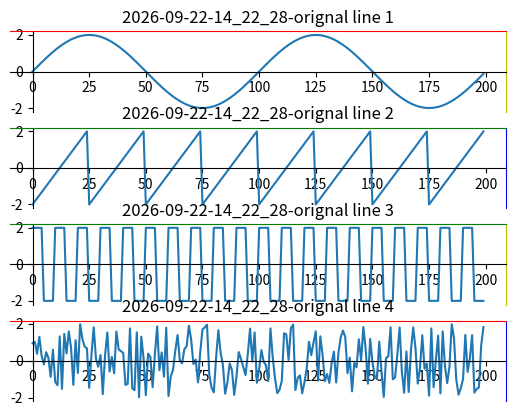

The matplotlib source for this figure: (Note: this script raises an exception after producing the figure.)
# -*- coding: utf-8 -*-
# @Time    : 2019/10/19 下午 9:26
# @Author  : Alan D. Chen
# @FileName: ICA.py
# @Software: PyCharm
##################this is a simple for FastICA#################
import matplotlib.pyplot as plt
import numpy as np
from numpy import linalg as LA
import time
now = time.strftime("%Y-%m-%d-%H_%M_%S", time.localtime(time.time()))
#####################原始的数据和图片表示#############
C = 200  # 样本数S
x = np.arange(C)
s1 = 2 * np.sin(0.02 * np.pi * x)  # 正弦信号
a = np.linspace(-2, 2, 25)
s2 = np.array([a, a, a, a, a, a, a, a]).reshape(200,)  # 锯齿信号
s3 = np.array(20 * (5 * [2] + 5 * [-2]))  # 方波信号
s4 = 4 * (np.random.random([1, C]) - 0.5).reshape(200,)  # 随机信号
# drow origin signal
ax1 = plt.subplot(411)
ax2 = plt.subplot(412)
ax3 = plt.subplot(413)
ax4 = plt.subplot(414)

ax1.plot(x, s1)
ax1.spines["right"].set_color("y")
ax1.spines["top"].set_color("r")
ax1.spines["bottom"].set_position(("data", 0))
ax1.spines["left"].set_position(("data", 0))
ax1.set_title(now + "-orignal line 1")

ax2.plot(x, s2)
ax2.spines["right"].set_color("b")
ax2.spines["top"].set_color("g")
ax2.spines["bottom"].set_position(("data", 0))
ax2.spines["left"].set_position(("data", 0))
ax2.set_title(now + "-orignal line 2")

ax3.plot(x, s3)
ax3.spines["right"].set_color("y")
ax3.spines["top"].set_color("g")
ax3.spines["bottom"].set_position(("data", 0))
ax3.spines["left"].set_position(("data", 0))
ax3.set_title(now + "-orignal line 3")

ax4.plot(x, s4)
ax4.spines["right"].set_color("b")
ax4.spines["top"].set_color("r")
ax4.spines["bottom"].set_position(("data", 0))
ax4.spines["left"].set_position(("data", 0))
ax4.set_title(now + "-orignal line 4")
plt.savefig('/home/<user>/Desktop/pydata/orignal_lines.jpg')
plt.show()
########################################################################
###################混合原始信号#########################
s = np.array([s1, s2, s3, s4])  # 合成信号
#print(s)
ran1 = np.random.random([4, 4])  # 随机矩阵
ran = 2 * ran1  # 随机矩阵
# print(ran)
# drow mix signal
mix = ran.dot(s)  # 混合信号（v）
ax1 = plt.subplot(411)
ax2 = plt.subplot(412)
ax3 = plt.subplot(413)
ax4 = plt.subplot(414)
ax1.plot(x, mix.T[:, 0])
ax1.set_title(now + "-mixed line 1")
ax2.plot(x, mix.T[:, 1])
ax2.set_title(now + "-mixed line 2")
ax3.plot(x, mix.T[:, 2])
ax3.set_title(now + "-mixed line 3")
ax4.plot(x, mix.T[:, 3])
ax4.set_title(now + "-mixed line 4")
plt.savefig('/home/<user>/Desktop/pydata/mixed_lines.jpg')
plt.show()
####################################################################
##########################开始进行“FastICA”##########################
Maxcount = 10000  # %最大迭代次数
Critical = 0.00001  # %判断是否收敛
R, C = mix.shape
##################################数据中心化处理######################
average = np.mean(mix, axis=1)  # 计算行均值，axis=0，计算每一列的均值
for i in range(R):
    mix[i, :] = mix[i, :] - average[i]  # 数据标准化，均值为零

Cx = np.cov(mix)
value, eigvector = np.linalg.eig(Cx)  # 计算协方差阵的特征值和特征向量
print("\n此时获得的特征值为：\n", value, "\n此时获得特征向量为（横向）：\n", eigvector)
val = value ** (-1 / 2) * np.eye(R, dtype=float)
White = np.dot(val, eigvector.T)  # 白化矩阵
Z = np.dot(White, mix)  # 混合矩阵的主成分Z，Z为正交阵
print("\n此时获得的白化矩阵为：\n", White, "\n此时获得正交矩阵为：\n", Z)

##############################开始“牛顿迭代法”####################################
# W = np.random.random((R,R))# 4x4
W = 0.5 * np.ones([4, 4])  # 初始化权重矩阵
for n in range(R):
    count = 0  ####迭代次数####
    WP = W[:, n].reshape(R, 1)  # 初始化
    LastWP = np.zeros(R).reshape(R, 1)  # 列向量;LastWP=zeros(m,1);
    while LA.norm(WP - LastWP, 1) > Critical:  ####范数的运算#####
        print("\n运行次数为：", count, " ", now + "前后两者的迭代的差距\loop :", LA.norm(WP - LastWP, 1),)
        count = count + 1
        LastWP = np.copy(WP)  # %上次迭代的值
        gx = np.tanh(LastWP.T.dot(Z))  # 行向量

        for i in range(R):
            tm1 = np.mean(Z[i, :] * gx)
            tm2 = np.mean(1 - gx ** 2) * LastWP[i]  # 收敛快
            # tm2=np.mean(gx)*LastWP[i]     #收敛慢
            WP[i] = tm1 - tm2
            # print(" wp :", WP.T )
            WPP = np.zeros(R)  # 一维0向量
        for j in range(n):
            WPP = WPP + WP.T.dot(W[:, j]) * W[:, j]
            WP.shape = 1, R
            WP = WP - WPP
            WP.shape = R, 1
            WP = WP / (LA.norm(WP))  ###########更新wp################
            if count > Maxcount:
                print("Have reached Max count,exit loop:", LA.norm(WP - LastWP, 1))
                break
    print(now + "  loop count:", count)
    print("\n运行次数为：", count, " ", now + "前后两者的迭代的差距\loop :", LA.norm(WP - LastWP, 1), )
    W[:, n] = WP.reshape(R,)
SZ = W.T.dot(Z)
# plot extract signal
x = np.arange(0, C)

##########输出结果##############
ax1 = plt.subplot(411)
ax2 = plt.subplot(412)
ax3 = plt.subplot(413)
ax4 = plt.subplot(414)
ax1.plot(x, SZ.T[:, 0])
ax1.set_title(now + "-After FastICA line 1")
ax2.plot(x, SZ.T[:, 1])
ax2.set_title(now + "-After FastICA line 2")
ax3.plot(x, SZ.T[:, 2])
ax3.set_title(now + "-After FastICA line 3")
ax4.plot(x, SZ.T[:, 3])
ax4.set_title(now + "-After FastICA line 4")
plt.savefig('/home/<user>/Desktop/pydata/After_lines.jpg')
plt.show()
